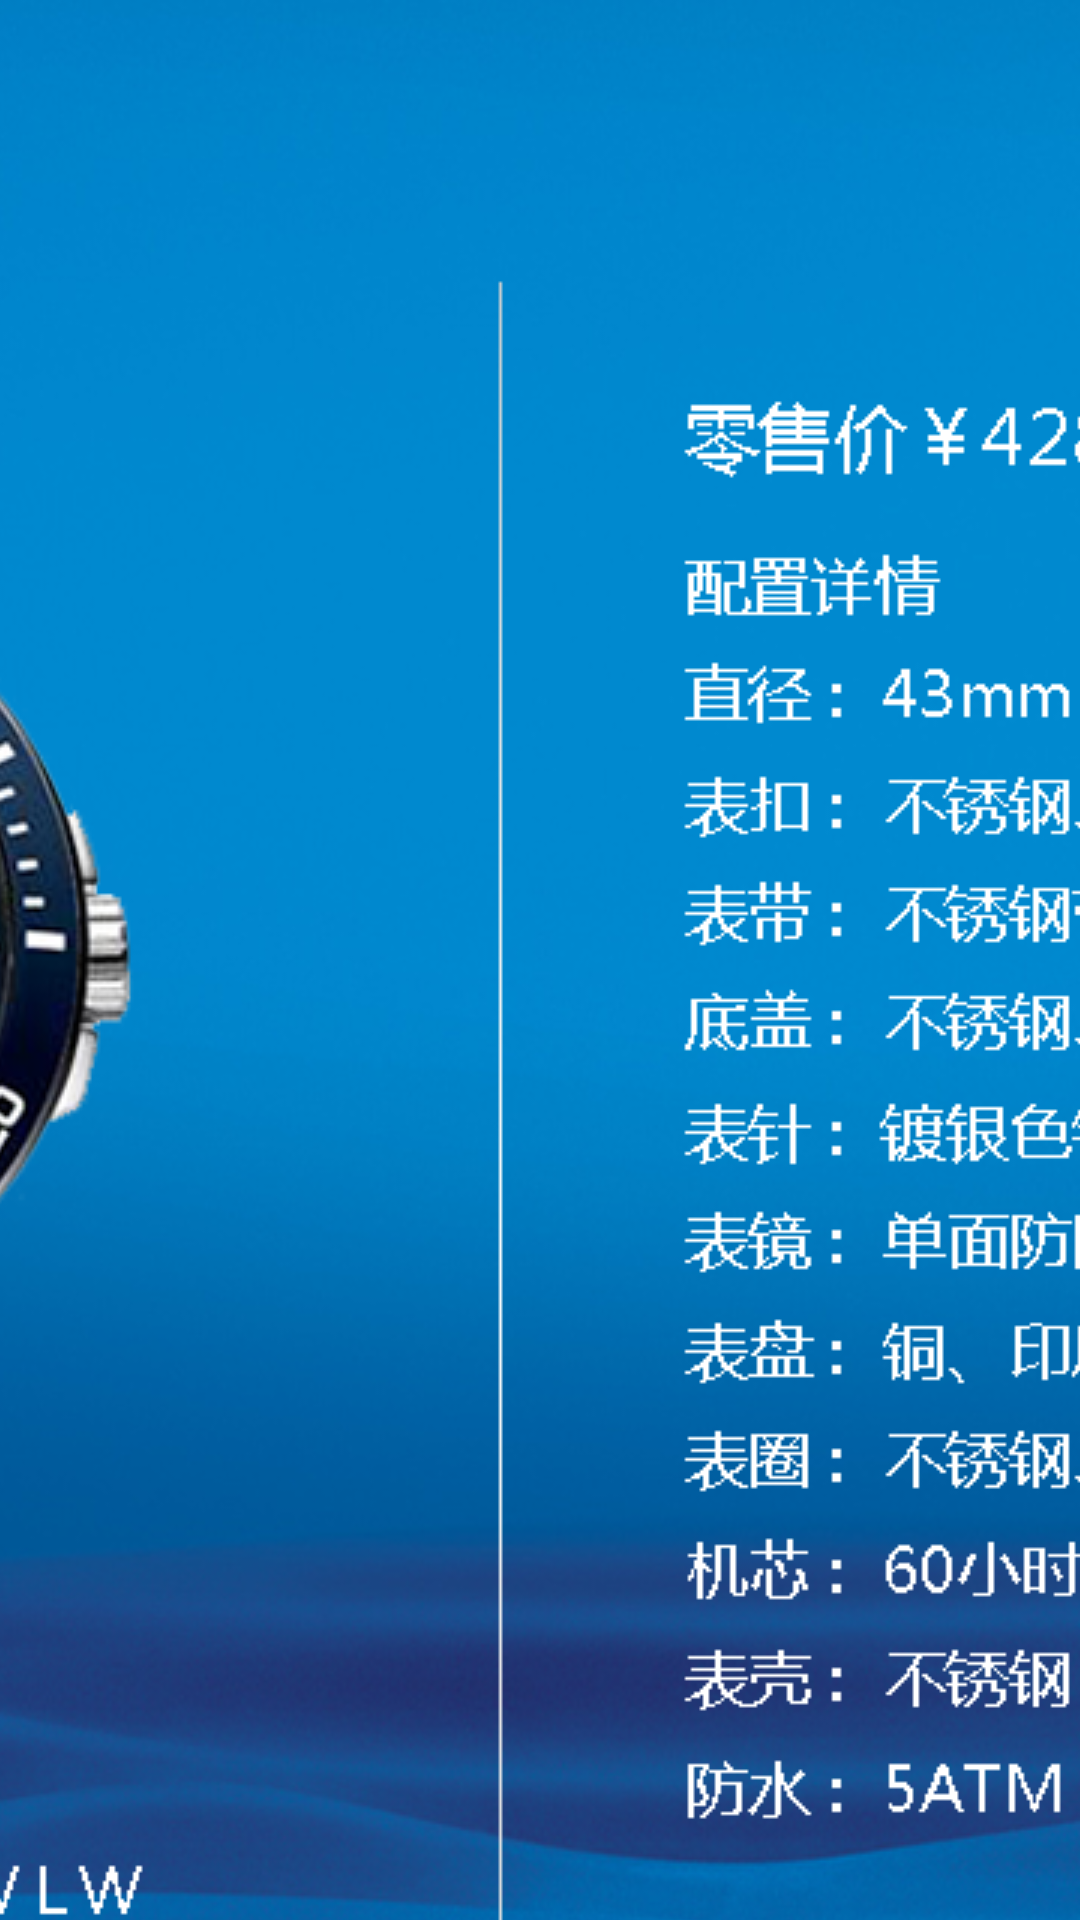

Write the Android layout XML for this screen, with the resource values it uses.
<!-- AndroidManifest.xml: application theme Theme.AppStartLoad -->
<!-- res/layout/activity_confile.xml -->
<?xml version="1.0" encoding="utf-8"?>
<android.support.constraint.ConstraintLayout xmlns:android="http://schemas.android.com/apk/res/android"
    xmlns:app="http://schemas.android.com/apk/res-auto"
    xmlns:tools="http://schemas.android.com/tools"
    android:layout_width="match_parent"
    android:layout_height="match_parent"
    tools:context=".ConfileActivity">

    <android.support.constraint.ConstraintLayout
        android:id="@+id/frameLayout3"
        android:layout_width="1280dp"
        android:layout_height="800dp"
        android:background="@drawable/background"
        app:layout_constraintBottom_toBottomOf="parent"
        app:layout_constraintEnd_toEndOf="parent"
        app:layout_constraintStart_toStartOf="parent"
        app:layout_constraintTop_toTopOf="parent"
        app:layout_constraintVertical_bias="0.0">

        <ImageView
            android:id="@+id/glass_info"
            android:layout_width="wrap_content"
            android:layout_height="wrap_content"
            app:srcCompat="@drawable/glass_info_one"
            tools:layout_editor_absoluteX="0dp"
            tools:layout_editor_absoluteY="0dp" />

        <Button
            android:id="@+id/confile_tryWearButton2"
            android:layout_width="wrap_content"
            android:layout_height="wrap_content"
            android:layout_marginLeft="8dp"
            android:layout_marginStart="8dp"
            android:background="@drawable/trywear"
            app:layout_constraintBottom_toBottomOf="parent"
            app:layout_constraintEnd_toEndOf="parent"
            app:layout_constraintHorizontal_bias="0.496"
            app:layout_constraintStart_toStartOf="parent" />

        
        <Button
            android:id="@+id/confile_tryWearButton"
            android:layout_width="134dp"
            android:layout_height="28dp"
            android:layout_marginBottom="24dp"
            android:layout_marginEnd="8dp"
            android:layout_marginLeft="8dp"
            android:layout_marginRight="8dp"
            android:layout_marginStart="8dp"
            android:clickable="false"
            android:focusableInTouchMode="false"
            android:background="@drawable/try_wear"
            app:layout_constraintBottom_toBottomOf="parent"
            app:layout_constraintEnd_toEndOf="parent"
            app:layout_constraintStart_toStartOf="parent" />

        <Button
            android:id="@+id/confile_return_button"
            android:layout_width="54dp"
            android:layout_height="54dp"
            android:layout_marginLeft="52dp"
            android:layout_marginStart="52dp"
            android:layout_marginTop="33dp"
            android:background="@drawable/return_image"
            app:layout_constraintStart_toStartOf="parent"
            app:layout_constraintTop_toTopOf="parent" />
    </android.support.constraint.ConstraintLayout>
</android.support.constraint.ConstraintLayout>
<!-- resources referenced by this layout -->
<resources>
  <!-- drawable background: png bitmap (drawable, 812496 bytes) -->
  <!-- drawable glass_info_one: png bitmap (drawable, 983729 bytes) -->
  <!-- drawable return_image: png bitmap (drawable, 1346 bytes) -->
  <!-- drawable try_wear: png bitmap (drawable, 774 bytes) -->
  <!-- drawable trywear (drawable) -->
  <?xml version="1.0" encoding="utf-8"?>
  <shape xmlns:android="http://schemas.android.com/apk/res/android" android:shape="rectangle" >
      <stroke android:width="2dp" android:color="#ffffffff" />
      <size
          android:width="218dp"
          android:height="82dp"
          />
  </shape>
  <style name="Theme.AppStartLoad" parent="Theme.AppCompat.NoActionBar">
          <item name="android:windowBackground">@color/colorPrimary</item>
          <item name="android:windowNoTitle">true</item>
          <item name="android:windowFullscreen">true</item>
      </style>
  <color name="colorPrimary">#006699</color>
</resources>
